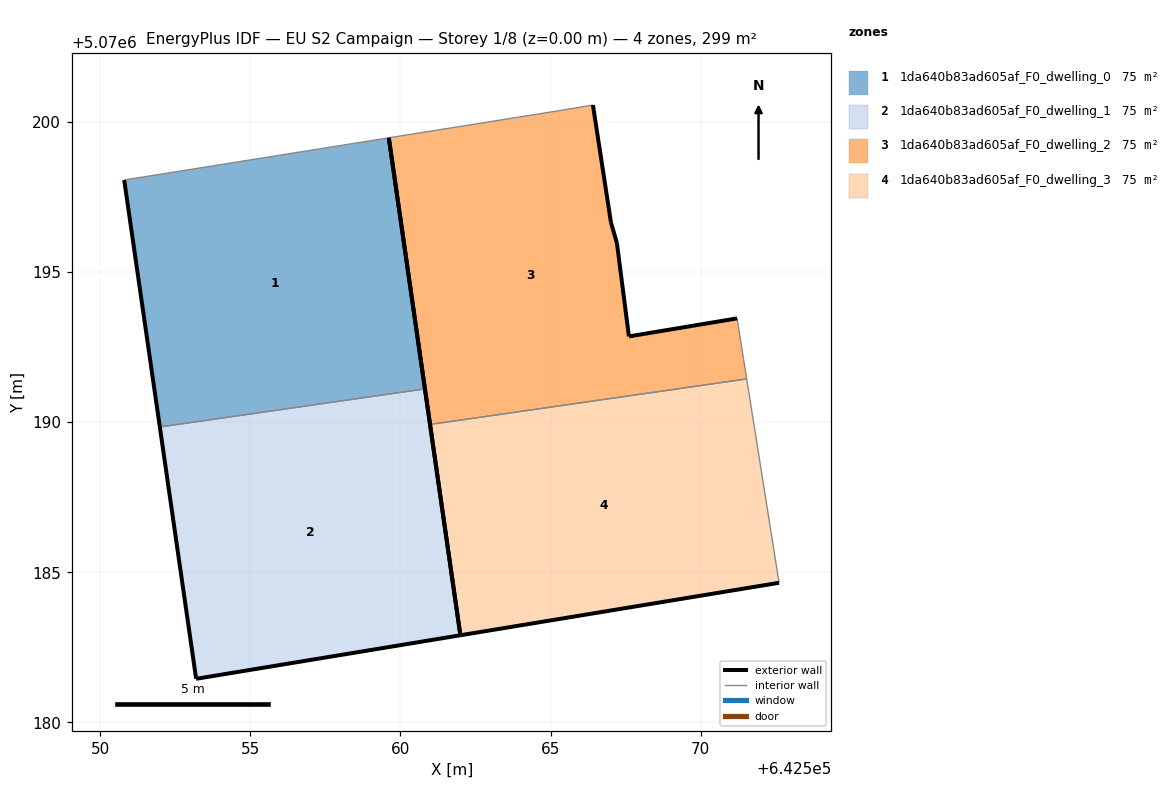
=== STOREY PLAN SPEC (per zone: floor XY polygon, exterior-wall plan segments, windows/doors) ===
zone 1: 1da640b83ad605af_F0_dwelling_0  (74.8 m²)
  floor: (642560.81, 5070191.11) (642559.61, 5070199.47) (642550.80, 5070198.07) (642551.98, 5070189.84)
  exterior wall: (642551.98, 5070189.84) – (642550.80, 5070198.07)  [8.3 m]
  exterior wall: (642559.61, 5070199.47) – (642560.81, 5070191.11)  [8.4 m]
  interior walls: 2
zone 2: 1da640b83ad605af_F0_dwelling_1  (74.8 m²)
  floor: (642561.99, 5070182.91) (642560.81, 5070191.11) (642551.98, 5070189.84) (642553.19, 5070181.46)
  exterior wall: (642561.99, 5070182.91) – (642553.19, 5070181.46)  [8.9 m]
  exterior wall: (642553.19, 5070181.46) – (642551.98, 5070189.84)  [8.5 m]
  exterior wall: (642560.81, 5070191.11) – (642561.99, 5070182.91)  [8.3 m]
  interior walls: 1
zone 3: 1da640b83ad605af_F0_dwelling_2  (74.8 m²)
  floor: (642571.53, 5070191.44) (642571.21, 5070193.46) (642567.61, 5070192.86) (642567.21, 5070195.96) (642567.01, 5070196.66) (642566.41, 5070200.57) (642565.21, 5070200.37) (642559.61, 5070199.47) (642560.98, 5070189.93)
  exterior wall: (642567.61, 5070192.86) – (642571.21, 5070193.46)  [3.7 m]
  exterior wall: (642560.98, 5070189.93) – (642559.61, 5070199.47)  [9.6 m]
  exterior wall: (642566.41, 5070200.57) – (642567.01, 5070196.66)  [3.9 m]
  exterior wall: (642567.01, 5070196.66) – (642567.21, 5070195.96)  [0.7 m]
  exterior wall: (642567.21, 5070195.96) – (642567.61, 5070192.86)  [3.1 m]
  interior walls: 4
zone 4: 1da640b83ad605af_F0_dwelling_3  (74.8 m²)
  floor: (642572.61, 5070184.65) (642571.53, 5070191.44) (642560.98, 5070189.93) (642561.99, 5070182.91)
  exterior wall: (642572.61, 5070184.65) – (642561.99, 5070182.91)  [10.8 m]
  exterior wall: (642561.99, 5070182.91) – (642560.98, 5070189.93)  [7.1 m]
  interior walls: 2

=== DERIVED (storey summary) ===
Building: EU S2 Campaign
Storey: 1 of 8  (floor level z = 0.00 m)
Storey gross floor area: 299.0 m²
Zones on this storey: 4
  - 1da640b83ad605af_F0_dwelling_0: floor 74.8 m²; exterior wall 16.8 m (50.3 m²); WWR 0.0%
  - 1da640b83ad605af_F0_dwelling_1: floor 74.8 m²; exterior wall 25.7 m (77.0 m²); WWR 0.0%
  - 1da640b83ad605af_F0_dwelling_2: floor 74.8 m²; exterior wall 21.1 m (63.3 m²); WWR 0.0%
  - 1da640b83ad605af_F0_dwelling_3: floor 74.8 m²; exterior wall 17.9 m (53.6 m²); WWR 0.0%
Zone adjacency (shared interzone walls):
  - 1da640b83ad605af_F0_dwelling_0 ↔ 1da640b83ad605af_F0_dwelling_1
  - 1da640b83ad605af_F0_dwelling_2 ↔ 1da640b83ad605af_F0_dwelling_3